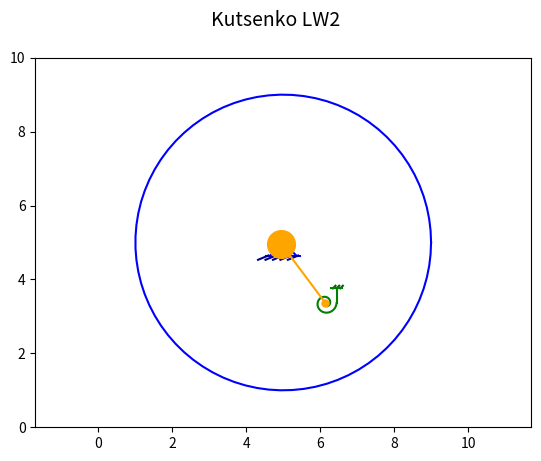

Reproduce this figure in Python. (Note: this script raises an exception after producing the figure.)
import numpy as np
import math
import matplotlib.pyplot as plt
from matplotlib.animation import FuncAnimation, FFMpegWriter

### ИЗМЕНЯЕМЫЕ ДАННЫЕ

X_C = 5 # координаты центра диска
Y_C = 5
R = 4 # радиус диска
A = 2 # расстояние между шарниром и центром диска
L = 2 # длина стержня, на котором шарнирно прикреплён груз

### СТАТИЧЕСКАЯ ЧАСТЬ

ang = np.linspace(0, 2*math.pi, 80) # углы для отрисовки кругов
X_Disk = X_C + R*np.cos(ang) # координаты диска
Y_Disk = Y_C + R*np.sin(ang)
X_Sm = X_C + 0.2*np.cos(ang) # координаты маленького круга в центре диска
Y_Sm = Y_C + 0.2*np.sin(ang)

X_Side_1 = [X_C+0.2*np.cos(math.pi*5/4), X_C+0.5*np.cos(math.pi*5/4)] # боковые линии (центр)
Y_Side_1 = [X_C+0.2*np.sin(math.pi*5/4), Y_C+0.5*np.sin(math.pi*5/4)]
X_Side_2 = [X_C+0.2*np.cos(math.pi/-4), X_C+0.5*np.cos(math.pi/-4)]
Y_Side_2 = [X_C+0.2*np.sin(math.pi/-4), Y_C+0.5*np.sin(math.pi/-4)]

X_Bottom = [X_Side_1[1]-0.1, X_Side_2[1]+0.1] # линия-закреп центра
Y_Bottom = [Y_Side_1[1], Y_Side_2[1]]

X_Lines_1 = np.linspace(float(X_Bottom[0])+0.05, float(X_Bottom[1])-0.05, 5) # полоски на линии-закрепа центра диска
X_Lines_2 = X_Lines_1 + 0.3*np.cos(math.pi*9/8)
Y_Lines_1 = np.full(5, Y_Bottom[0])
Y_Lines_2 = Y_Lines_1 + 0.3*np.sin(math.pi*9/8)

### ДИНАМИЧЕСКАЯ ЧАСТЬ

Steps = 250
t_fin = 5
t = np.linspace(0, t_fin, Steps) # время
phi = np.zeros_like(t) # угол между вертикальной осью и радиус-вектором к шарниру
psi = np.zeros_like(t) # угол между вертикальной осью и стержнем
X_Sh = np.zeros_like(t) # координаты шарнира
Y_Sh = np.zeros_like(t)
X_Gr = np.zeros_like(t) # координаты груза
Y_Gr = np.zeros_like(t)

for i in np.arange(len(t)): # просчёт основных величин
    phi[i] = 1.5*np.sin(1.7*t[i]) + 3.75*np.cos(1.2*t[i])
    psi[i] = np.sin(1.7*t[i]) + 2.5*np.cos(1.2*t[i])
    X_Sh[i] = X_C + A*np.cos(phi[i]+math.pi/2)
    Y_Sh[i] = Y_C + A*np.sin(phi[i]+math.pi/2)
    X_Gr[i] = X_Sh[i] + L*np.cos(-psi[i]-math.pi/2)
    Y_Gr[i] = Y_Sh[i] + L*np.sin(-psi[i]-math.pi/2)

### ПЕРЕХОД К ОТРИСОВКЕ
    
fig = plt.figure() # задаём пространство для отрисовки
ax = fig.add_subplot(1, 1, 1)
ax.axis('equal')
ax.set(xlim = [0, 10], ylim = [0, 10])

### СТАТИЧЕСКАЯ ОТРИСОВКА

ax.plot(X_C, Y_C, marker = 'o', markersize=2, color = 'blue') # отрисовка центра диска
ax.plot(X_Disk, Y_Disk, color = 'blue') # отрисовка диска
ax.plot(X_Sm, Y_Sm, color = 'blue') # отрисовка кружка вокруг центра диска
ax.plot(X_Side_1, Y_Side_1, color = 'blue') # отрисовка боковых линий от центра диска
ax.plot(X_Side_2, Y_Side_2, color = 'blue')
ax.plot(X_Bottom, Y_Bottom, color = 'blue') # отрисовка линии-закрепа центра диска
for i in np.arange(len(X_Lines_1)): # отрисовка штрихов на линии-закрепе центра диска
    ax.plot([X_Lines_1[i], X_Lines_2[i]], [Y_Lines_1[i], Y_Lines_2[i]], color = 'darkblue')

### ДИНАМИЧЕСКАЯ ОТРИСОВКА
    
LEN = 0.4 # длина линии-закрепа пружинки
WIDE = 0.2 # ширина линии-закрепа пружинки
X_DSHT = 0.1*np.cos(math.pi/4) # сдвиги штрихов по координатам
Y_DSHT = 0.1*np.cos(math.pi/4)
R1 = 0.3 # радиусы спиральной пружины
R2 = 0.1

thetta = np.linspace(0, 3/2*math.pi+psi[0], 100) # угол проворота спиральной пружины
X_SpiralSpr = (R1 + thetta*(R2-R1)/thetta[-1])*np.cos(thetta) # координаты точек спиральной пружины
Y_SpiralSpr = -(R1 + thetta*(R2-R1)/thetta[-1])*np.sin(thetta)

spr, = ax.plot(X_SpiralSpr+X_Sh[0], Y_SpiralSpr+Y_Sh[0], color = 'green') # отрисовка спиральной пружины
pl1, = ax.plot([X_Sh[0]+R1-WIDE/2, X_Sh[0]+R1-WIDE/2+X_DSHT], [Y_Sh[0]+LEN, Y_Sh[0]+LEN+Y_DSHT], color = 'darkgreen') # штрихи на линии-закрепе спиральки
pl2, = ax.plot([X_Sh[0]+R1, X_Sh[0]+R1+X_DSHT], [Y_Sh[0]+LEN, Y_Sh[0]+LEN+Y_DSHT], color = 'darkgreen')
pl3, = ax.plot([X_Sh[0]+R1+WIDE/2, X_Sh[0]+R1+WIDE/2+X_DSHT], [Y_Sh[0]+LEN, Y_Sh[0]+LEN+Y_DSHT], color = 'darkgreen')
hl, = ax.plot([X_Sh[0]+R1-WIDE/2-0.05, X_Sh[0]+R1+WIDE/2+0.05], [Y_Sh[0]+LEN, Y_Sh[0]+LEN], color = 'green') # отрисовка вертикальной линии от спиральки
upl, = ax.plot([X_Sh[0]+R1-0.0015, X_Sh[0]+R1-0.0015], [Y_Sh[0], Y_Sh[0]+LEN], color = 'green') # отрисовка линии-закрепа спирали
sh, = ax.plot(X_Sh[0], Y_Sh[0], marker='o', markersize = 5, color = 'orange') # отрисовка шарнира
st, = ax.plot([X_Sh[0], X_Gr[0]], [Y_Sh[0], Y_Gr[0]], color = 'orange') # отрисовка стержня
gr, = ax.plot(X_Gr[0], Y_Gr[0], marker = 'o', markersize = 20, color = 'orange') # отрисовка грузика

def anima(i): # функция анимации
    thetta = np.linspace(0, 3/2*math.pi+psi[i], 100)
    X_SpiralSpr = (R1 + thetta*(R2-R1)/thetta[-1])*np.cos(thetta)
    Y_SpiralSpr = -(R1 + thetta*(R2-R1)/thetta[-1])*np.sin(thetta)
    spr.set_data(X_SpiralSpr+X_Sh[i], Y_SpiralSpr+Y_Sh[i])
    pl1.set_data([X_Sh[i]+R1-WIDE/2, X_Sh[i]+R1-WIDE/2+X_DSHT], [Y_Sh[i]+LEN, Y_Sh[i]+LEN+Y_DSHT])
    pl2.set_data([X_Sh[i]+R1, X_Sh[i]+R1+X_DSHT], [Y_Sh[i]+LEN, Y_Sh[i]+LEN+Y_DSHT])
    pl3.set_data([X_Sh[i]+R1+WIDE/2, X_Sh[i]+R1+WIDE/2+X_DSHT], [Y_Sh[i]+LEN, Y_Sh[i]+LEN+Y_DSHT])
    hl.set_data([X_Sh[i]+R1-WIDE/2-0.05, X_Sh[i]+R1+WIDE/2+0.05], [Y_Sh[i]+LEN, Y_Sh[i]+LEN])
    upl.set_data([X_Sh[i]+R1-0.0015, X_Sh[i]+R1-0.0015], [Y_Sh[i], Y_Sh[i]+LEN])
    sh.set_data(X_Sh[i], Y_Sh[i])
    st.set_data([X_Sh[i], X_Gr[i]], [Y_Sh[i], Y_Gr[i]])
    gr.set_data(X_Gr[i], Y_Gr[i])
    return spr, hl, upl, sh, st, gr

anim = FuncAnimation(fig, anima, frames=Steps, interval=50, repeat=False) # создаём разовую анимацию
fig.suptitle('Kutsenko LW2', fontsize=14) # добавляем название
anim.save("./Animation.mp4", writer="ffmpeg") # сохраняем анимацию
plt.close()
plt.show()